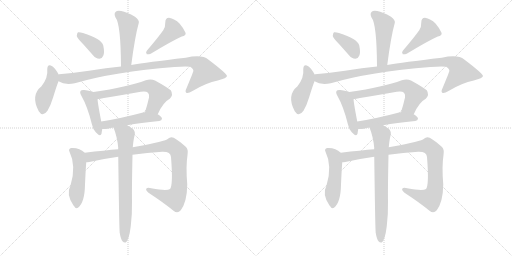
t = 0.00 s
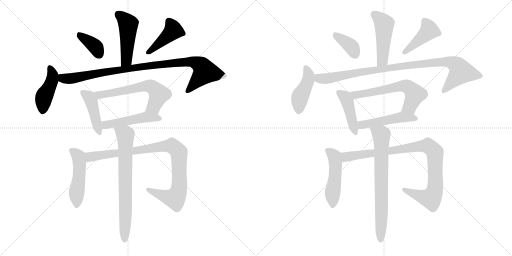
t = 3.17 s
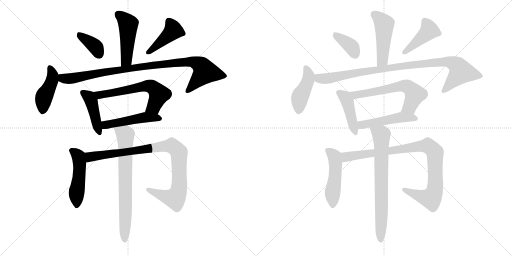
t = 6.35 s
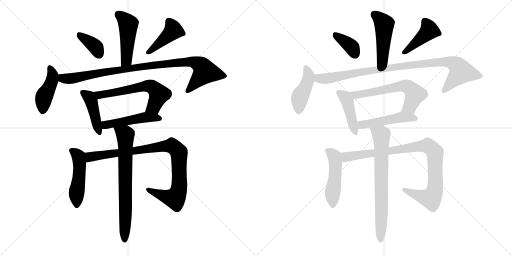
t = 9.52 s
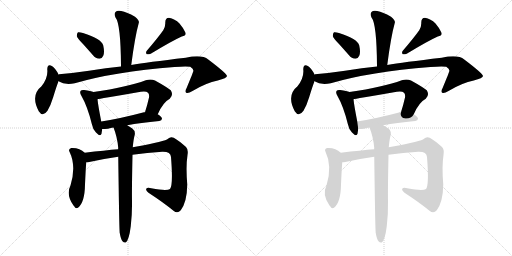
t = 12.69 s
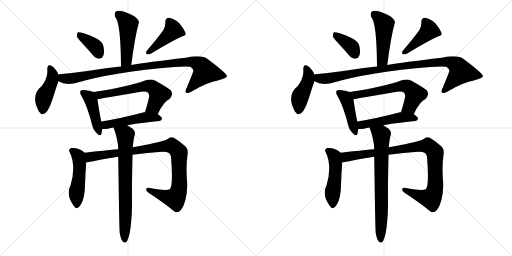
t = 15.87 s

The animated SVG that drew these frames (rendered in a browser with its animation timeline set to each time). Animation: 22 CSS @keyframes rules; one cycle of 15.87 s.

<svg version="1.1" viewBox="0 0 2048 1024" xmlns="http://www.w3.org/2000/svg">
  <g stroke="lightgray" stroke-dasharray="1,1" stroke-width="1" transform="scale(4, 4)">
    <line x1="0" y1="0" x2="256" y2="256"></line>
    <line x1="256" y1="0" x2="0" y2="256"></line>
    <line x1="128" y1="0" x2="128" y2="256"></line>
    <line x1="0" y1="128" x2="256" y2="128"></line>
    <line x1="256" y1="0" x2="512" y2="256"></line>
    <line x1="512" y1="0" x2="256" y2="256"></line>
    <line x1="384" y1="0" x2="384" y2="256"></line>
    <line x1="256" y1="128" x2="512" y2="128"></line>
  </g>
<g transform="scale(1, -1) translate(0, -850)">
   <style type="text/css">
    @keyframes keyframes0 {
      from {
       stroke: black;
       stroke-dashoffset: 477;
       stroke-width: 128;
       }
       61% {
       animation-timing-function: step-end;
       stroke: black;
       stroke-dashoffset: 0;
       stroke-width: 128;
       }
       to {
       stroke: black;
       stroke-width: 1024;
       }
       }
       #make-me-a-hanzi-animation-0 {
         animation: keyframes0 0.638184s both;
         animation-delay: 0.000000s;
         animation-timing-function: linear;
       }
    @keyframes keyframes1 {
      from {
       stroke: black;
       stroke-dashoffset: 372;
       stroke-width: 128;
       }
       55% {
       animation-timing-function: step-end;
       stroke: black;
       stroke-dashoffset: 0;
       stroke-width: 128;
       }
       to {
       stroke: black;
       stroke-width: 1024;
       }
       }
       #make-me-a-hanzi-animation-1 {
         animation: keyframes1 0.552734s both;
         animation-delay: 0.638184s;
         animation-timing-function: linear;
       }
    @keyframes keyframes2 {
      from {
       stroke: black;
       stroke-dashoffset: 429;
       stroke-width: 128;
       }
       58% {
       animation-timing-function: step-end;
       stroke: black;
       stroke-dashoffset: 0;
       stroke-width: 128;
       }
       to {
       stroke: black;
       stroke-width: 1024;
       }
       }
       #make-me-a-hanzi-animation-2 {
         animation: keyframes2 0.599121s both;
         animation-delay: 1.190918s;
         animation-timing-function: linear;
       }
    @keyframes keyframes3 {
      from {
       stroke: black;
       stroke-dashoffset: 433;
       stroke-width: 128;
       }
       58% {
       animation-timing-function: step-end;
       stroke: black;
       stroke-dashoffset: 0;
       stroke-width: 128;
       }
       to {
       stroke: black;
       stroke-width: 1024;
       }
       }
       #make-me-a-hanzi-animation-3 {
         animation: keyframes3 0.602376s both;
         animation-delay: 1.790039s;
         animation-timing-function: linear;
       }
    @keyframes keyframes4 {
      from {
       stroke: black;
       stroke-dashoffset: 966;
       stroke-width: 128;
       }
       76% {
       animation-timing-function: step-end;
       stroke: black;
       stroke-dashoffset: 0;
       stroke-width: 128;
       }
       to {
       stroke: black;
       stroke-width: 1024;
       }
       }
       #make-me-a-hanzi-animation-4 {
         animation: keyframes4 1.036133s both;
         animation-delay: 2.392415s;
         animation-timing-function: linear;
       }
    @keyframes keyframes5 {
      from {
       stroke: black;
       stroke-dashoffset: 433;
       stroke-width: 128;
       }
       58% {
       animation-timing-function: step-end;
       stroke: black;
       stroke-dashoffset: 0;
       stroke-width: 128;
       }
       to {
       stroke: black;
       stroke-width: 1024;
       }
       }
       #make-me-a-hanzi-animation-5 {
         animation: keyframes5 0.602376s both;
         animation-delay: 3.428548s;
         animation-timing-function: linear;
       }
    @keyframes keyframes6 {
      from {
       stroke: black;
       stroke-dashoffset: 615;
       stroke-width: 128;
       }
       67% {
       animation-timing-function: step-end;
       stroke: black;
       stroke-dashoffset: 0;
       stroke-width: 128;
       }
       to {
       stroke: black;
       stroke-width: 1024;
       }
       }
       #make-me-a-hanzi-animation-6 {
         animation: keyframes6 0.750488s both;
         animation-delay: 4.030924s;
         animation-timing-function: linear;
       }
    @keyframes keyframes7 {
      from {
       stroke: black;
       stroke-dashoffset: 488;
       stroke-width: 128;
       }
       61% {
       animation-timing-function: step-end;
       stroke: black;
       stroke-dashoffset: 0;
       stroke-width: 128;
       }
       to {
       stroke: black;
       stroke-width: 1024;
       }
       }
       #make-me-a-hanzi-animation-7 {
         animation: keyframes7 0.647135s both;
         animation-delay: 4.781413s;
         animation-timing-function: linear;
       }
    @keyframes keyframes8 {
      from {
       stroke: black;
       stroke-dashoffset: 491;
       stroke-width: 128;
       }
       62% {
       animation-timing-function: step-end;
       stroke: black;
       stroke-dashoffset: 0;
       stroke-width: 128;
       }
       to {
       stroke: black;
       stroke-width: 1024;
       }
       }
       #make-me-a-hanzi-animation-8 {
         animation: keyframes8 0.649577s both;
         animation-delay: 5.428548s;
         animation-timing-function: linear;
       }
    @keyframes keyframes9 {
      from {
       stroke: black;
       stroke-dashoffset: 941;
       stroke-width: 128;
       }
       75% {
       animation-timing-function: step-end;
       stroke: black;
       stroke-dashoffset: 0;
       stroke-width: 128;
       }
       to {
       stroke: black;
       stroke-width: 1024;
       }
       }
       #make-me-a-hanzi-animation-9 {
         animation: keyframes9 1.015788s both;
         animation-delay: 6.078125s;
         animation-timing-function: linear;
       }
    @keyframes keyframes10 {
      from {
       stroke: black;
       stroke-dashoffset: 724;
       stroke-width: 128;
       }
       70% {
       animation-timing-function: step-end;
       stroke: black;
       stroke-dashoffset: 0;
       stroke-width: 128;
       }
       to {
       stroke: black;
       stroke-width: 1024;
       }
       }
       #make-me-a-hanzi-animation-10 {
         animation: keyframes10 0.839193s both;
         animation-delay: 7.093913s;
         animation-timing-function: linear;
       }
    @keyframes keyframes11 {
      from {
       stroke: black;
       stroke-dashoffset: 477;
       stroke-width: 128;
       }
       61% {
       animation-timing-function: step-end;
       stroke: black;
       stroke-dashoffset: 0;
       stroke-width: 128;
       }
       to {
       stroke: black;
       stroke-width: 1024;
       }
       }
       #make-me-a-hanzi-animation-11 {
         animation: keyframes11 0.638184s both;
         animation-delay: 7.933105s;
         animation-timing-function: linear;
       }
    @keyframes keyframes12 {
      from {
       stroke: black;
       stroke-dashoffset: 372;
       stroke-width: 128;
       }
       55% {
       animation-timing-function: step-end;
       stroke: black;
       stroke-dashoffset: 0;
       stroke-width: 128;
       }
       to {
       stroke: black;
       stroke-width: 1024;
       }
       }
       #make-me-a-hanzi-animation-12 {
         animation: keyframes12 0.552734s both;
         animation-delay: 8.571289s;
         animation-timing-function: linear;
       }
    @keyframes keyframes13 {
      from {
       stroke: black;
       stroke-dashoffset: 429;
       stroke-width: 128;
       }
       58% {
       animation-timing-function: step-end;
       stroke: black;
       stroke-dashoffset: 0;
       stroke-width: 128;
       }
       to {
       stroke: black;
       stroke-width: 1024;
       }
       }
       #make-me-a-hanzi-animation-13 {
         animation: keyframes13 0.599121s both;
         animation-delay: 9.124023s;
         animation-timing-function: linear;
       }
    @keyframes keyframes14 {
      from {
       stroke: black;
       stroke-dashoffset: 433;
       stroke-width: 128;
       }
       58% {
       animation-timing-function: step-end;
       stroke: black;
       stroke-dashoffset: 0;
       stroke-width: 128;
       }
       to {
       stroke: black;
       stroke-width: 1024;
       }
       }
       #make-me-a-hanzi-animation-14 {
         animation: keyframes14 0.602376s both;
         animation-delay: 9.723145s;
         animation-timing-function: linear;
       }
    @keyframes keyframes15 {
      from {
       stroke: black;
       stroke-dashoffset: 966;
       stroke-width: 128;
       }
       76% {
       animation-timing-function: step-end;
       stroke: black;
       stroke-dashoffset: 0;
       stroke-width: 128;
       }
       to {
       stroke: black;
       stroke-width: 1024;
       }
       }
       #make-me-a-hanzi-animation-15 {
         animation: keyframes15 1.036133s both;
         animation-delay: 10.325521s;
         animation-timing-function: linear;
       }
    @keyframes keyframes16 {
      from {
       stroke: black;
       stroke-dashoffset: 433;
       stroke-width: 128;
       }
       58% {
       animation-timing-function: step-end;
       stroke: black;
       stroke-dashoffset: 0;
       stroke-width: 128;
       }
       to {
       stroke: black;
       stroke-width: 1024;
       }
       }
       #make-me-a-hanzi-animation-16 {
         animation: keyframes16 0.602376s both;
         animation-delay: 11.361654s;
         animation-timing-function: linear;
       }
    @keyframes keyframes17 {
      from {
       stroke: black;
       stroke-dashoffset: 615;
       stroke-width: 128;
       }
       67% {
       animation-timing-function: step-end;
       stroke: black;
       stroke-dashoffset: 0;
       stroke-width: 128;
       }
       to {
       stroke: black;
       stroke-width: 1024;
       }
       }
       #make-me-a-hanzi-animation-17 {
         animation: keyframes17 0.750488s both;
         animation-delay: 11.964030s;
         animation-timing-function: linear;
       }
    @keyframes keyframes18 {
      from {
       stroke: black;
       stroke-dashoffset: 488;
       stroke-width: 128;
       }
       61% {
       animation-timing-function: step-end;
       stroke: black;
       stroke-dashoffset: 0;
       stroke-width: 128;
       }
       to {
       stroke: black;
       stroke-width: 1024;
       }
       }
       #make-me-a-hanzi-animation-18 {
         animation: keyframes18 0.647135s both;
         animation-delay: 12.714518s;
         animation-timing-function: linear;
       }
    @keyframes keyframes19 {
      from {
       stroke: black;
       stroke-dashoffset: 491;
       stroke-width: 128;
       }
       62% {
       animation-timing-function: step-end;
       stroke: black;
       stroke-dashoffset: 0;
       stroke-width: 128;
       }
       to {
       stroke: black;
       stroke-width: 1024;
       }
       }
       #make-me-a-hanzi-animation-19 {
         animation: keyframes19 0.649577s both;
         animation-delay: 13.361654s;
         animation-timing-function: linear;
       }
    @keyframes keyframes20 {
      from {
       stroke: black;
       stroke-dashoffset: 941;
       stroke-width: 128;
       }
       75% {
       animation-timing-function: step-end;
       stroke: black;
       stroke-dashoffset: 0;
       stroke-width: 128;
       }
       to {
       stroke: black;
       stroke-width: 1024;
       }
       }
       #make-me-a-hanzi-animation-20 {
         animation: keyframes20 1.015788s both;
         animation-delay: 14.011230s;
         animation-timing-function: linear;
       }
    @keyframes keyframes21 {
      from {
       stroke: black;
       stroke-dashoffset: 724;
       stroke-width: 128;
       }
       70% {
       animation-timing-function: step-end;
       stroke: black;
       stroke-dashoffset: 0;
       stroke-width: 128;
       }
       to {
       stroke: black;
       stroke-width: 1024;
       }
       }
       #make-me-a-hanzi-animation-21 {
         animation: keyframes21 0.839193s both;
         animation-delay: 15.027018s;
         animation-timing-function: linear;
       }
</style>
<path d="M 525 590 Q 540 705 555 758 Q 559 768 540 783 Q 507 802 485 806 Q 469 810 462 802 Q 455 795 462 780 Q 483 755 484 584 C 484 554 521 560 525 590 Z" fill="lightgray"></path> 
<path d="M 332 674 Q 351 653 372 629 Q 382 616 398 615 Q 408 615 413 627 Q 419 640 413 668 Q 406 695 332 718 Q 319 722 312 721 Q 308 718 307 706 Q 310 696 332 674 Z" fill="lightgray"></path> 
<path d="M 653 729 Q 631 698 588 648 Q 581 641 587 633 Q 594 632 603 635 Q 687 686 727 704 Q 746 708 742 719 Q 736 735 718 756 Q 699 775 676 779 Q 661 779 661 759 Q 662 744 653 729 Z" fill="lightgray"></path> 
<path d="M 234 552 L 234 553 Q 221 577 209 585 Q 190 598 189 573 Q 193 540 166 505 Q 121 469 155 405 Q 171 380 190 407 Q 203 429 213 462 Q 225 502 234 525 L 234 552 Z" fill="lightgray"></path> 
<path d="M 234 525 Q 259 509 299 517 Q 456 563 698 582 Q 744 586 761 583 Q 776 573 773 565 Q 773 562 746 497 Q 739 484 745 479 Q 752 475 770 486 Q 825 519 871 528 Q 908 538 908 546 Q 907 556 833 612 Q 808 633 743 619 Q 587 601 525 590 L 484 584 Q 426 578 356 567 Q 296 558 236 553 Q 235 553 234 552 C 204 548 206 536 234 525 Z" fill="lightgray"></path> 
<path d="M 374 482 Q 364 486 337 490 Q 325 491 323 487 Q 317 481 326 466 Q 350 424 367 355 Q 371 333 384 320 Q 402 301 406 315 Q 407 322 409 334 L 405 364 Q 392 431 390 453 C 387 478 387 478 374 482 Z" fill="lightgray"></path> 
<path d="M 631 393 Q 652 441 679 455 Q 695 471 683 489 Q 667 502 620 528 Q 604 535 583 529 Q 511 502 374 482 C 344 478 361 447 390 453 Q 393 454 563 483 Q 584 487 592 479 Q 598 473 596 460 Q 589 429 580 401 C 571 372 618 366 631 393 Z" fill="lightgray"></path> 
<path d="M 509 349 Q 561 359 637 366 Q 647 367 648 375 Q 648 382 631 393 L 580 401 Q 579 402 576 401 Q 482 376 405 364 C 375 359 379 333 409 334 Q 419 334 432 335 Q 442 338 454 340 L 509 349 Z" fill="lightgray"></path> 
<path d="M 339 239 Q 318 260 285 258 Q 272 254 278 243 Q 306 186 282 108 Q 263 72 294 28 L 296 26 Q 303 13 312 19 Q 339 40 340 112 Q 343 178 345 201 C 347 231 347 232 339 239 Z" fill="lightgray"></path> 
<path d="M 530 231 Q 588 240 649 243 Q 683 244 684 222 Q 693 110 680 94 Q 667 85 605 97 Q 589 101 585 95 Q 582 89 594 79 Q 655 39 694 7 Q 710 -6 723 9 Q 748 42 749 112 Q 743 184 750 230 Q 754 252 744 262 Q 716 287 695 299 Q 682 305 672 295 Q 663 285 542 263 Q 536 263 531 261 L 473 253 Q 421 249 339 239 C 309 235 315 197 345 201 Q 349 201 357 202 Q 415 215 473 223 L 530 231 Z" fill="lightgray"></path> 
<path d="M 479 -82 Q 483 -106 490 -115 Q 496 -122 503 -120 Q 516 -111 523 -55 Q 529 -4 528 46 Q 527 86 530 231 L 531 261 Q 534 294 539 311 Q 542 327 528 337 Q 518 344 509 349 C 483 365 444 368 454 340 Q 469 303 473 258 Q 472 257 473 253 L 473 223 Q 477 -80 479 -82 Z" fill="lightgray"></path> 
<path d="M 1549 590 Q 1564 705 1579 758 Q 1583 768 1564 783 Q 1531 802 1509 806 Q 1493 810 1486 802 Q 1479 795 1486 780 Q 1507 755 1508 584 C 1508 554 1545 560 1549 590 Z" fill="lightgray"></path> 
<path d="M 1356 674 Q 1375 653 1396 629 Q 1406 616 1422 615 Q 1432 615 1437 627 Q 1443 640 1437 668 Q 1430 695 1356 718 Q 1343 722 1336 721 Q 1332 718 1331 706 Q 1334 696 1356 674 Z" fill="lightgray"></path> 
<path d="M 1677 729 Q 1655 698 1612 648 Q 1605 641 1611 633 Q 1618 632 1627 635 Q 1711 686 1751 704 Q 1770 708 1766 719 Q 1760 735 1742 756 Q 1723 775 1700 779 Q 1685 779 1685 759 Q 1686 744 1677 729 Z" fill="lightgray"></path> 
<path d="M 1258 552 L 1258 553 Q 1245 577 1233 585 Q 1214 598 1213 573 Q 1217 540 1190 505 Q 1145 469 1179 405 Q 1195 380 1214 407 Q 1227 429 1237 462 Q 1249 502 1258 525 L 1258 552 Z" fill="lightgray"></path> 
<path d="M 1258 525 Q 1283 509 1323 517 Q 1480 563 1722 582 Q 1768 586 1785 583 Q 1800 573 1797 565 Q 1797 562 1770 497 Q 1763 484 1769 479 Q 1776 475 1794 486 Q 1849 519 1895 528 Q 1932 538 1932 546 Q 1931 556 1857 612 Q 1832 633 1767 619 Q 1611 601 1549 590 L 1508 584 Q 1450 578 1380 567 Q 1320 558 1260 553 Q 1259 553 1258 552 C 1228 548 1230 536 1258 525 Z" fill="lightgray"></path> 
<path d="M 1398 482 Q 1388 486 1361 490 Q 1349 491 1347 487 Q 1341 481 1350 466 Q 1374 424 1391 355 Q 1395 333 1408 320 Q 1426 301 1430 315 Q 1431 322 1433 334 L 1429 364 Q 1416 431 1414 453 C 1411 478 1411 478 1398 482 Z" fill="lightgray"></path> 
<path d="M 1655 393 Q 1676 441 1703 455 Q 1719 471 1707 489 Q 1691 502 1644 528 Q 1628 535 1607 529 Q 1535 502 1398 482 C 1368 478 1385 447 1414 453 Q 1417 454 1587 483 Q 1608 487 1616 479 Q 1622 473 1620 460 Q 1613 429 1604 401 C 1595 372 1642 366 1655 393 Z" fill="lightgray"></path> 
<path d="M 1533 349 Q 1585 359 1661 366 Q 1671 367 1672 375 Q 1672 382 1655 393 L 1604 401 Q 1603 402 1600 401 Q 1506 376 1429 364 C 1399 359 1403 333 1433 334 Q 1443 334 1456 335 Q 1466 338 1478 340 L 1533 349 Z" fill="lightgray"></path> 
<path d="M 1363 239 Q 1342 260 1309 258 Q 1296 254 1302 243 Q 1330 186 1306 108 Q 1287 72 1318 28 L 1320 26 Q 1327 13 1336 19 Q 1363 40 1364 112 Q 1367 178 1369 201 C 1371 231 1371 232 1363 239 Z" fill="lightgray"></path> 
<path d="M 1554 231 Q 1612 240 1673 243 Q 1707 244 1708 222 Q 1717 110 1704 94 Q 1691 85 1629 97 Q 1613 101 1609 95 Q 1606 89 1618 79 Q 1679 39 1718 7 Q 1734 -6 1747 9 Q 1772 42 1773 112 Q 1767 184 1774 230 Q 1778 252 1768 262 Q 1740 287 1719 299 Q 1706 305 1696 295 Q 1687 285 1566 263 Q 1560 263 1555 261 L 1497 253 Q 1445 249 1363 239 C 1333 235 1339 197 1369 201 Q 1373 201 1381 202 Q 1439 215 1497 223 L 1554 231 Z" fill="lightgray"></path> 
<path d="M 1503 -82 Q 1507 -106 1514 -115 Q 1520 -122 1527 -120 Q 1540 -111 1547 -55 Q 1553 -4 1552 46 Q 1551 86 1554 231 L 1555 261 Q 1558 294 1563 311 Q 1566 327 1552 337 Q 1542 344 1533 349 C 1507 365 1468 368 1478 340 Q 1493 303 1497 258 Q 1496 257 1497 253 L 1497 223 Q 1501 -80 1503 -82 Z" fill="lightgray"></path> 
      <clipPath id="make-me-a-hanzi-clip-0">
      <path d="M 525 590 Q 540 705 555 758 Q 559 768 540 783 Q 507 802 485 806 Q 469 810 462 802 Q 455 795 462 780 Q 483 755 484 584 C 484 554 521 560 525 590 Z" fill="lightgray"></path>
      </clipPath>
      <path clip-path="url(#make-me-a-hanzi-clip-0)" d="M 473 792 L 513 752 L 506 609 L 489 597 " fill="none" id="make-me-a-hanzi-animation-0" stroke-dasharray="349 698" stroke-linecap="round"></path>

      <clipPath id="make-me-a-hanzi-clip-1">
      <path d="M 332 674 Q 351 653 372 629 Q 382 616 398 615 Q 408 615 413 627 Q 419 640 413 668 Q 406 695 332 718 Q 319 722 312 721 Q 308 718 307 706 Q 310 696 332 674 Z" fill="lightgray"></path>
      </clipPath>
      <path clip-path="url(#make-me-a-hanzi-clip-1)" d="M 316 711 L 378 666 L 397 631 " fill="none" id="make-me-a-hanzi-animation-1" stroke-dasharray="244 488" stroke-linecap="round"></path>

      <clipPath id="make-me-a-hanzi-clip-2">
      <path d="M 653 729 Q 631 698 588 648 Q 581 641 587 633 Q 594 632 603 635 Q 687 686 727 704 Q 746 708 742 719 Q 736 735 718 756 Q 699 775 676 779 Q 661 779 661 759 Q 662 744 653 729 Z" fill="lightgray"></path>
      </clipPath>
      <path clip-path="url(#make-me-a-hanzi-clip-2)" d="M 676 763 L 693 729 L 591 640 " fill="none" id="make-me-a-hanzi-animation-2" stroke-dasharray="301 602" stroke-linecap="round"></path>

      <clipPath id="make-me-a-hanzi-clip-3">
      <path d="M 234 552 L 234 553 Q 221 577 209 585 Q 190 598 189 573 Q 193 540 166 505 Q 121 469 155 405 Q 171 380 190 407 Q 203 429 213 462 Q 225 502 234 525 L 234 552 Z" fill="lightgray"></path>
      </clipPath>
      <path clip-path="url(#make-me-a-hanzi-clip-3)" d="M 200 578 L 211 545 L 175 458 L 171 410 " fill="none" id="make-me-a-hanzi-animation-3" stroke-dasharray="305 610" stroke-linecap="round"></path>

      <clipPath id="make-me-a-hanzi-clip-4">
      <path d="M 234 525 Q 259 509 299 517 Q 456 563 698 582 Q 744 586 761 583 Q 776 573 773 565 Q 773 562 746 497 Q 739 484 745 479 Q 752 475 770 486 Q 825 519 871 528 Q 908 538 908 546 Q 907 556 833 612 Q 808 633 743 619 Q 587 601 525 590 L 484 584 Q 426 578 356 567 Q 296 558 236 553 Q 235 553 234 552 C 204 548 206 536 234 525 Z" fill="lightgray"></path>
      </clipPath>
      <path clip-path="url(#make-me-a-hanzi-clip-4)" d="M 239 545 L 256 535 L 300 538 L 590 587 L 734 603 L 775 602 L 800 591 L 820 562 L 750 485 " fill="none" id="make-me-a-hanzi-animation-4" stroke-dasharray="838 1676" stroke-linecap="round"></path>

      <clipPath id="make-me-a-hanzi-clip-5">
      <path d="M 374 482 Q 364 486 337 490 Q 325 491 323 487 Q 317 481 326 466 Q 350 424 367 355 Q 371 333 384 320 Q 402 301 406 315 Q 407 322 409 334 L 405 364 Q 392 431 390 453 C 387 478 387 478 374 482 Z" fill="lightgray"></path>
      </clipPath>
      <path clip-path="url(#make-me-a-hanzi-clip-5)" d="M 332 480 L 357 460 L 365 446 L 396 321 " fill="none" id="make-me-a-hanzi-animation-5" stroke-dasharray="305 610" stroke-linecap="round"></path>

      <clipPath id="make-me-a-hanzi-clip-6">
      <path d="M 631 393 Q 652 441 679 455 Q 695 471 683 489 Q 667 502 620 528 Q 604 535 583 529 Q 511 502 374 482 C 344 478 361 447 390 453 Q 393 454 563 483 Q 584 487 592 479 Q 598 473 596 460 Q 589 429 580 401 C 571 372 618 366 631 393 Z" fill="lightgray"></path>
      </clipPath>
      <path clip-path="url(#make-me-a-hanzi-clip-6)" d="M 384 481 L 398 470 L 602 505 L 615 498 L 636 472 L 615 423 L 587 406 " fill="none" id="make-me-a-hanzi-animation-6" stroke-dasharray="487 974" stroke-linecap="round"></path>

      <clipPath id="make-me-a-hanzi-clip-7">
      <path d="M 509 349 Q 561 359 637 366 Q 647 367 648 375 Q 648 382 631 393 L 580 401 Q 579 402 576 401 Q 482 376 405 364 C 375 359 379 333 409 334 Q 419 334 432 335 Q 442 338 454 340 L 509 349 Z" fill="lightgray"></path>
      </clipPath>
      <path clip-path="url(#make-me-a-hanzi-clip-7)" d="M 413 357 L 423 350 L 583 381 L 639 375 " fill="none" id="make-me-a-hanzi-animation-7" stroke-dasharray="360 720" stroke-linecap="round"></path>

      <clipPath id="make-me-a-hanzi-clip-8">
      <path d="M 339 239 Q 318 260 285 258 Q 272 254 278 243 Q 306 186 282 108 Q 263 72 294 28 L 296 26 Q 303 13 312 19 Q 339 40 340 112 Q 343 178 345 201 C 347 231 347 232 339 239 Z" fill="lightgray"></path>
      </clipPath>
      <path clip-path="url(#make-me-a-hanzi-clip-8)" d="M 285 249 L 314 225 L 318 199 L 306 28 " fill="none" id="make-me-a-hanzi-animation-8" stroke-dasharray="363 726" stroke-linecap="round"></path>

      <clipPath id="make-me-a-hanzi-clip-9">
      <path d="M 530 231 Q 588 240 649 243 Q 683 244 684 222 Q 693 110 680 94 Q 667 85 605 97 Q 589 101 585 95 Q 582 89 594 79 Q 655 39 694 7 Q 710 -6 723 9 Q 748 42 749 112 Q 743 184 750 230 Q 754 252 744 262 Q 716 287 695 299 Q 682 305 672 295 Q 663 285 542 263 Q 536 263 531 261 L 473 253 Q 421 249 339 239 C 309 235 315 197 345 201 Q 349 201 357 202 Q 415 215 473 223 L 530 231 Z" fill="lightgray"></path>
      </clipPath>
      <path clip-path="url(#make-me-a-hanzi-clip-9)" d="M 350 208 L 367 225 L 653 265 L 694 263 L 715 240 L 717 228 L 717 104 L 703 61 L 690 57 L 657 65 L 591 92 " fill="none" id="make-me-a-hanzi-animation-9" stroke-dasharray="813 1626" stroke-linecap="round"></path>

      <clipPath id="make-me-a-hanzi-clip-10">
      <path d="M 479 -82 Q 483 -106 490 -115 Q 496 -122 503 -120 Q 516 -111 523 -55 Q 529 -4 528 46 Q 527 86 530 231 L 531 261 Q 534 294 539 311 Q 542 327 528 337 Q 518 344 509 349 C 483 365 444 368 454 340 Q 469 303 473 258 Q 472 257 473 253 L 473 223 Q 477 -80 479 -82 Z" fill="lightgray"></path>
      </clipPath>
      <path clip-path="url(#make-me-a-hanzi-clip-10)" d="M 462 336 L 501 311 L 499 -111 " fill="none" id="make-me-a-hanzi-animation-10" stroke-dasharray="596 1192" stroke-linecap="round"></path>

      <clipPath id="make-me-a-hanzi-clip-11">
      <path d="M 1549 590 Q 1564 705 1579 758 Q 1583 768 1564 783 Q 1531 802 1509 806 Q 1493 810 1486 802 Q 1479 795 1486 780 Q 1507 755 1508 584 C 1508 554 1545 560 1549 590 Z" fill="lightgray"></path>
      </clipPath>
      <path clip-path="url(#make-me-a-hanzi-clip-11)" d="M 1497 792 L 1537 752 L 1530 609 L 1513 597 " fill="none" id="make-me-a-hanzi-animation-11" stroke-dasharray="349 698" stroke-linecap="round"></path>

      <clipPath id="make-me-a-hanzi-clip-12">
      <path d="M 1356 674 Q 1375 653 1396 629 Q 1406 616 1422 615 Q 1432 615 1437 627 Q 1443 640 1437 668 Q 1430 695 1356 718 Q 1343 722 1336 721 Q 1332 718 1331 706 Q 1334 696 1356 674 Z" fill="lightgray"></path>
      </clipPath>
      <path clip-path="url(#make-me-a-hanzi-clip-12)" d="M 1340 711 L 1402 666 L 1421 631 " fill="none" id="make-me-a-hanzi-animation-12" stroke-dasharray="244 488" stroke-linecap="round"></path>

      <clipPath id="make-me-a-hanzi-clip-13">
      <path d="M 1677 729 Q 1655 698 1612 648 Q 1605 641 1611 633 Q 1618 632 1627 635 Q 1711 686 1751 704 Q 1770 708 1766 719 Q 1760 735 1742 756 Q 1723 775 1700 779 Q 1685 779 1685 759 Q 1686 744 1677 729 Z" fill="lightgray"></path>
      </clipPath>
      <path clip-path="url(#make-me-a-hanzi-clip-13)" d="M 1700 763 L 1717 729 L 1615 640 " fill="none" id="make-me-a-hanzi-animation-13" stroke-dasharray="301 602" stroke-linecap="round"></path>

      <clipPath id="make-me-a-hanzi-clip-14">
      <path d="M 1258 552 L 1258 553 Q 1245 577 1233 585 Q 1214 598 1213 573 Q 1217 540 1190 505 Q 1145 469 1179 405 Q 1195 380 1214 407 Q 1227 429 1237 462 Q 1249 502 1258 525 L 1258 552 Z" fill="lightgray"></path>
      </clipPath>
      <path clip-path="url(#make-me-a-hanzi-clip-14)" d="M 1224 578 L 1235 545 L 1199 458 L 1195 410 " fill="none" id="make-me-a-hanzi-animation-14" stroke-dasharray="305 610" stroke-linecap="round"></path>

      <clipPath id="make-me-a-hanzi-clip-15">
      <path d="M 1258 525 Q 1283 509 1323 517 Q 1480 563 1722 582 Q 1768 586 1785 583 Q 1800 573 1797 565 Q 1797 562 1770 497 Q 1763 484 1769 479 Q 1776 475 1794 486 Q 1849 519 1895 528 Q 1932 538 1932 546 Q 1931 556 1857 612 Q 1832 633 1767 619 Q 1611 601 1549 590 L 1508 584 Q 1450 578 1380 567 Q 1320 558 1260 553 Q 1259 553 1258 552 C 1228 548 1230 536 1258 525 Z" fill="lightgray"></path>
      </clipPath>
      <path clip-path="url(#make-me-a-hanzi-clip-15)" d="M 1263 545 L 1280 535 L 1324 538 L 1614 587 L 1758 603 L 1799 602 L 1824 591 L 1844 562 L 1774 485 " fill="none" id="make-me-a-hanzi-animation-15" stroke-dasharray="838 1676" stroke-linecap="round"></path>

      <clipPath id="make-me-a-hanzi-clip-16">
      <path d="M 1398 482 Q 1388 486 1361 490 Q 1349 491 1347 487 Q 1341 481 1350 466 Q 1374 424 1391 355 Q 1395 333 1408 320 Q 1426 301 1430 315 Q 1431 322 1433 334 L 1429 364 Q 1416 431 1414 453 C 1411 478 1411 478 1398 482 Z" fill="lightgray"></path>
      </clipPath>
      <path clip-path="url(#make-me-a-hanzi-clip-16)" d="M 1356 480 L 1381 460 L 1389 446 L 1420 321 " fill="none" id="make-me-a-hanzi-animation-16" stroke-dasharray="305 610" stroke-linecap="round"></path>

      <clipPath id="make-me-a-hanzi-clip-17">
      <path d="M 1655 393 Q 1676 441 1703 455 Q 1719 471 1707 489 Q 1691 502 1644 528 Q 1628 535 1607 529 Q 1535 502 1398 482 C 1368 478 1385 447 1414 453 Q 1417 454 1587 483 Q 1608 487 1616 479 Q 1622 473 1620 460 Q 1613 429 1604 401 C 1595 372 1642 366 1655 393 Z" fill="lightgray"></path>
      </clipPath>
      <path clip-path="url(#make-me-a-hanzi-clip-17)" d="M 1408 481 L 1422 470 L 1626 505 L 1639 498 L 1660 472 L 1639 423 L 1611 406 " fill="none" id="make-me-a-hanzi-animation-17" stroke-dasharray="487 974" stroke-linecap="round"></path>

      <clipPath id="make-me-a-hanzi-clip-18">
      <path d="M 1533 349 Q 1585 359 1661 366 Q 1671 367 1672 375 Q 1672 382 1655 393 L 1604 401 Q 1603 402 1600 401 Q 1506 376 1429 364 C 1399 359 1403 333 1433 334 Q 1443 334 1456 335 Q 1466 338 1478 340 L 1533 349 Z" fill="lightgray"></path>
      </clipPath>
      <path clip-path="url(#make-me-a-hanzi-clip-18)" d="M 1437 357 L 1447 350 L 1607 381 L 1663 375 " fill="none" id="make-me-a-hanzi-animation-18" stroke-dasharray="360 720" stroke-linecap="round"></path>

      <clipPath id="make-me-a-hanzi-clip-19">
      <path d="M 1363 239 Q 1342 260 1309 258 Q 1296 254 1302 243 Q 1330 186 1306 108 Q 1287 72 1318 28 L 1320 26 Q 1327 13 1336 19 Q 1363 40 1364 112 Q 1367 178 1369 201 C 1371 231 1371 232 1363 239 Z" fill="lightgray"></path>
      </clipPath>
      <path clip-path="url(#make-me-a-hanzi-clip-19)" d="M 1309 249 L 1338 225 L 1342 199 L 1330 28 " fill="none" id="make-me-a-hanzi-animation-19" stroke-dasharray="363 726" stroke-linecap="round"></path>

      <clipPath id="make-me-a-hanzi-clip-20">
      <path d="M 1554 231 Q 1612 240 1673 243 Q 1707 244 1708 222 Q 1717 110 1704 94 Q 1691 85 1629 97 Q 1613 101 1609 95 Q 1606 89 1618 79 Q 1679 39 1718 7 Q 1734 -6 1747 9 Q 1772 42 1773 112 Q 1767 184 1774 230 Q 1778 252 1768 262 Q 1740 287 1719 299 Q 1706 305 1696 295 Q 1687 285 1566 263 Q 1560 263 1555 261 L 1497 253 Q 1445 249 1363 239 C 1333 235 1339 197 1369 201 Q 1373 201 1381 202 Q 1439 215 1497 223 L 1554 231 Z" fill="lightgray"></path>
      </clipPath>
      <path clip-path="url(#make-me-a-hanzi-clip-20)" d="M 1374 208 L 1391 225 L 1677 265 L 1718 263 L 1739 240 L 1741 228 L 1741 104 L 1727 61 L 1714 57 L 1681 65 L 1615 92 " fill="none" id="make-me-a-hanzi-animation-20" stroke-dasharray="813 1626" stroke-linecap="round"></path>

      <clipPath id="make-me-a-hanzi-clip-21">
      <path d="M 1503 -82 Q 1507 -106 1514 -115 Q 1520 -122 1527 -120 Q 1540 -111 1547 -55 Q 1553 -4 1552 46 Q 1551 86 1554 231 L 1555 261 Q 1558 294 1563 311 Q 1566 327 1552 337 Q 1542 344 1533 349 C 1507 365 1468 368 1478 340 Q 1493 303 1497 258 Q 1496 257 1497 253 L 1497 223 Q 1501 -80 1503 -82 Z" fill="lightgray"></path>
      </clipPath>
      <path clip-path="url(#make-me-a-hanzi-clip-21)" d="M 1486 336 L 1525 311 L 1523 -111 " fill="none" id="make-me-a-hanzi-animation-21" stroke-dasharray="596 1192" stroke-linecap="round"></path>

</g>
</svg>
